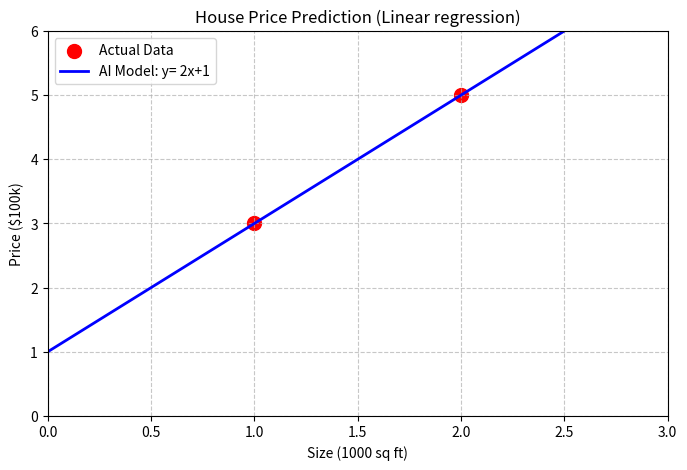

Source code (Python):
import numpy as np
import pandas as pd
import matplotlib.pyplot as plt



#1. Represent Data using pandas

data=pd.DataFrame({
    'Size':[1,2],
    'Price':[3,5]
})

#3 .Generate pounts for the prediction line based on our math (y=2x*1)

x_line=np.linspace(0,3,100)
y_line =2 *x_line+1


#3 .Visualize using Matplotlib

plt.figure(figsize=(8,5))
plt.scatter(data['Size'],data['Price'],color='red',s=100 ,label='Actual Data')
plt.plot(x_line,y_line,color='blue',linewidth=2, label='AI Model: y= 2x+1')

#Formatting
plt.title('House Price Prediction (Linear regression)')
plt.xlabel('Size (1000 sq ft)')
plt.ylabel('Price ($100k)')
plt.xlim(0,3)
plt.ylim(0,6)
plt.legend()
plt.grid(True,linestyle='--',alpha=0.7)
plt.show()
